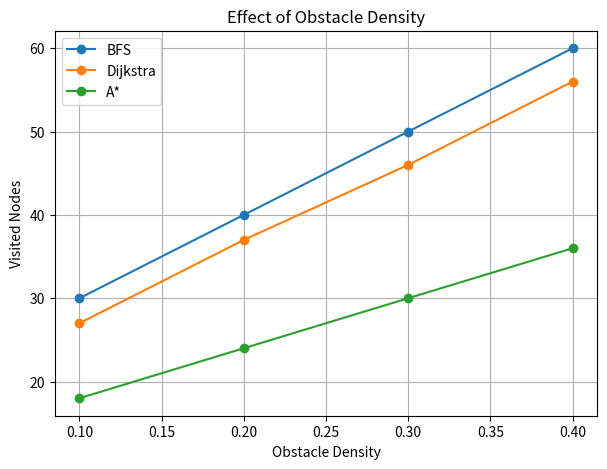

Recreate this plot in Python. (Note: this script raises an exception after producing the figure.)
import matplotlib.pyplot as plt


density = [

0.10,
0.20,
0.30,
0.40

]

bfs = [

30,
40,
50,
60

]

dijkstra = [

27,
37,
46,
56

]

astar = [

18,
24,
30,
36

]


plt.figure(

figsize=(7,5)

)

plt.plot(

density,

bfs,

marker='o',

label='BFS'

)

plt.plot(

density,

dijkstra,

marker='o',

label='Dijkstra'

)

plt.plot(

density,

astar,

marker='o',

label='A*'

)

plt.xlabel(

'Obstacle Density'

)

plt.ylabel(

'Visited Nodes'

)

plt.title(

'Effect of Obstacle Density'

)

plt.legend()

plt.grid()

plt.savefig(

'figures/density_graph.png'

)

plt.show()
